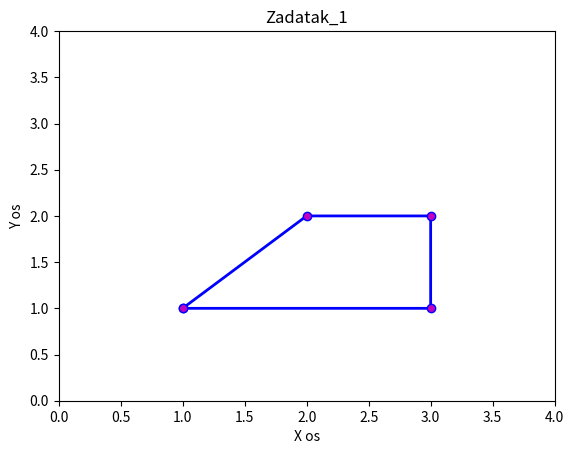

Recreate this plot in Python.
import numpy as np
import matplotlib.pyplot as plt

x = [1.0,2.0,3.0,3.0,1.0]
y = [1.0,2.0,2.0,1.0,1.0]
plt.axis([0,4.0,0,4.0])
plt.plot(x,y,'b',marker='o', linewidth=2, mfc='m')
plt.xlabel('X os')
plt.ylabel('Y os')
plt.title('Zadatak_1')
plt.show()
